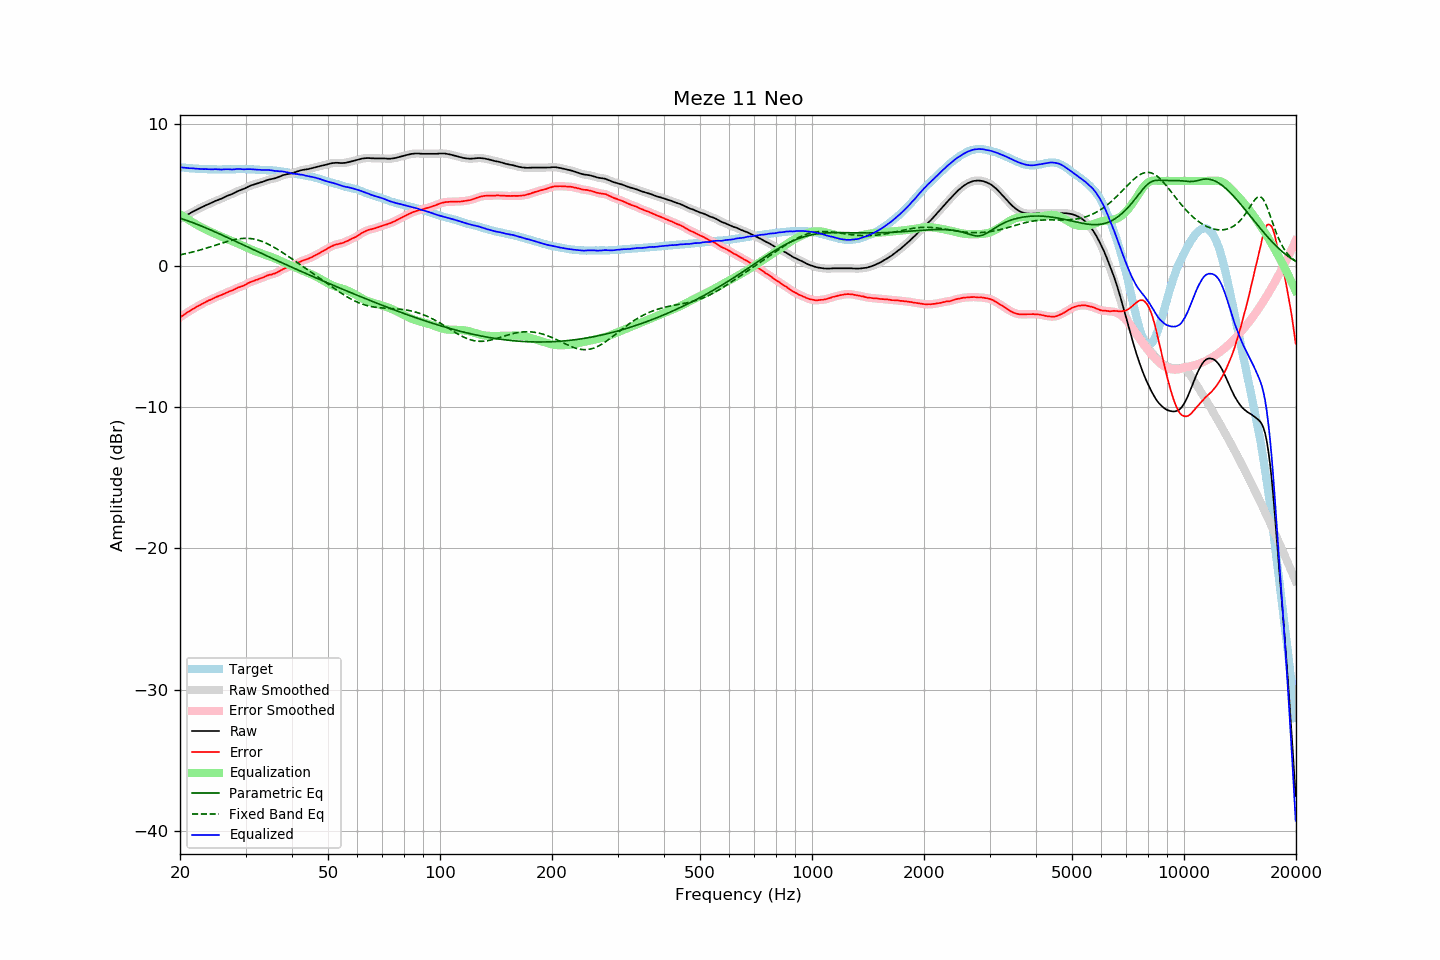

The data file committed next to this chart (first rows):
frequency, raw, error, smoothed, error_smoothed, equalization, parametric_eq, fixed_band_eq, equalized_raw, equalized_smoothed, target
20.00, 3.32, -3.65, 3.32, -3.65, 3.65, 3.36, 0.77, 6.97, 6.97, 6.97
20.20, 3.39, -3.57, 3.38, -3.58, 3.57, 3.33, 0.79, 6.96, 6.96, 6.96
20.40, 3.45, -3.50, 3.45, -3.50, 3.50, 3.29, 0.82, 6.94, 6.95, 6.95
20.61, 3.51, -3.42, 3.51, -3.42, 3.42, 3.25, 0.84, 6.94, 6.94, 6.94
20.81, 3.58, -3.34, 3.57, -3.35, 3.35, 3.21, 0.87, 6.93, 6.92, 6.92
21.02, 3.64, -3.27, 3.64, -3.27, 3.28, 3.17, 0.89, 6.91, 6.91, 6.91
21.23, 3.70, -3.20, 3.70, -3.20, 3.20, 3.13, 0.92, 6.90, 6.91, 6.90
21.44, 3.77, -3.14, 3.76, -3.14, 3.13, 3.09, 0.95, 6.90, 6.90, 6.91
21.66, 3.83, -3.06, 3.82, -3.07, 3.07, 3.05, 0.97, 6.89, 6.89, 6.89
21.87, 3.88, -3.01, 3.88, -3.00, 3.00, 3.00, 1.00, 6.88, 6.88, 6.89
22.09, 3.94, -2.93, 3.94, -2.93, 2.93, 2.96, 1.03, 6.87, 6.87, 6.87
22.31, 4.00, -2.87, 4.00, -2.87, 2.87, 2.91, 1.07, 6.86, 6.86, 6.87
22.54, 4.06, -2.80, 4.06, -2.80, 2.80, 2.87, 1.10, 6.86, 6.86, 6.86
22.76, 4.12, -2.74, 4.11, -2.74, 2.74, 2.82, 1.13, 6.86, 6.85, 6.85
22.99, 4.17, -2.68, 4.17, -2.68, 2.68, 2.78, 1.16, 6.84, 6.85, 6.84
23.22, 4.22, -2.62, 4.22, -2.62, 2.62, 2.73, 1.20, 6.84, 6.84, 6.83
23.45, 4.28, -2.57, 4.27, -2.56, 2.56, 2.68, 1.23, 6.84, 6.84, 6.84
23.69, 4.33, -2.51, 4.33, -2.51, 2.51, 2.63, 1.27, 6.84, 6.84, 6.83
23.92, 4.38, -2.45, 4.37, -2.46, 2.46, 2.58, 1.30, 6.83, 6.83, 6.82
24.16, 4.42, -2.41, 4.42, -2.41, 2.40, 2.53, 1.34, 6.82, 6.82, 6.83
24.40, 4.47, -2.36, 4.47, -2.36, 2.35, 2.48, 1.38, 6.82, 6.82, 6.83
24.65, 4.53, -2.30, 4.53, -2.30, 2.30, 2.43, 1.41, 6.83, 6.83, 6.83
24.89, 4.59, -2.24, 4.58, -2.25, 2.25, 2.38, 1.45, 6.84, 6.83, 6.83
25.14, 4.63, -2.19, 4.63, -2.19, 2.20, 2.33, 1.49, 6.83, 6.83, 6.82
25.39, 4.67, -2.15, 4.67, -2.15, 2.15, 2.28, 1.52, 6.82, 6.82, 6.82
25.65, 4.72, -2.10, 4.71, -2.10, 2.10, 2.23, 1.56, 6.82, 6.81, 6.82
25.91, 4.76, -2.06, 4.76, -2.06, 2.05, 2.18, 1.60, 6.80, 6.81, 6.82
26.16, 4.82, -2.01, 4.82, -2.00, 2.00, 2.13, 1.63, 6.82, 6.82, 6.82
26.43, 4.88, -1.95, 4.87, -1.95, 1.95, 2.08, 1.67, 6.83, 6.82, 6.82
26.69, 4.93, -1.90, 4.93, -1.90, 1.90, 2.02, 1.70, 6.83, 6.83, 6.82
26.96, 4.98, -1.85, 4.97, -1.85, 1.86, 1.97, 1.74, 6.83, 6.83, 6.82
27.23, 5.02, -1.80, 5.02, -1.81, 1.81, 1.92, 1.77, 6.82, 6.82, 6.82
27.50, 5.06, -1.76, 5.06, -1.76, 1.76, 1.87, 1.80, 6.81, 6.81, 6.82
27.77, 5.11, -1.72, 5.11, -1.72, 1.71, 1.81, 1.82, 6.81, 6.82, 6.83
28.05, 5.17, -1.66, 5.17, -1.66, 1.66, 1.76, 1.85, 6.83, 6.83, 6.83
28.33, 5.23, -1.61, 5.23, -1.61, 1.62, 1.71, 1.87, 6.84, 6.84, 6.84
28.62, 5.29, -1.55, 5.28, -1.56, 1.57, 1.65, 1.89, 6.85, 6.85, 6.83
28.90, 5.33, -1.52, 5.33, -1.51, 1.52, 1.60, 1.91, 6.85, 6.85, 6.84
29.19, 5.37, -1.48, 5.37, -1.47, 1.47, 1.55, 1.92, 6.84, 6.84, 6.84
29.48, 5.41, -1.43, 5.41, -1.43, 1.42, 1.49, 1.93, 6.82, 6.83, 6.84
29.78, 5.46, -1.38, 5.46, -1.38, 1.37, 1.44, 1.94, 6.82, 6.82, 6.84
30.08, 5.52, -1.32, 5.51, -1.32, 1.31, 1.39, 1.94, 6.83, 6.83, 6.84
30.38, 5.58, -1.25, 5.57, -1.26, 1.26, 1.33, 1.94, 6.84, 6.83, 6.83
30.68, 5.63, -1.20, 5.63, -1.20, 1.21, 1.28, 1.93, 6.84, 6.84, 6.82
30.99, 5.68, -1.15, 5.67, -1.15, 1.16, 1.23, 1.92, 6.83, 6.83, 6.82
31.30, 5.72, -1.10, 5.71, -1.10, 1.11, 1.17, 1.91, 6.82, 6.82, 6.82
31.61, 5.75, -1.07, 5.75, -1.06, 1.06, 1.12, 1.89, 6.81, 6.81, 6.82
31.93, 5.79, -1.01, 5.78, -1.02, 1.02, 1.07, 1.86, 6.81, 6.80, 6.80
32.24, 5.82, -0.99, 5.82, -0.98, 0.98, 1.02, 1.83, 6.80, 6.80, 6.80
32.57, 5.86, -0.94, 5.86, -0.94, 0.94, 0.96, 1.80, 6.79, 6.79, 6.79
32.89, 5.90, -0.89, 5.89, -0.90, 0.89, 0.91, 1.76, 6.79, 6.79, 6.79
33.22, 5.93, -0.86, 5.93, -0.86, 0.85, 0.86, 1.72, 6.78, 6.78, 6.79
33.55, 5.97, -0.82, 5.97, -0.81, 0.81, 0.80, 1.68, 6.77, 6.77, 6.78
33.89, 6.01, -0.77, 6.01, -0.76, 0.76, 0.75, 1.63, 6.77, 6.77, 6.77
34.23, 6.06, -0.70, 6.05, -0.71, 0.73, 0.70, 1.58, 6.78, 6.78, 6.76
34.57, 6.09, -0.67, 6.09, -0.67, 0.69, 0.65, 1.52, 6.77, 6.77, 6.76
34.92, 6.12, -0.63, 6.12, -0.64, 0.65, 0.59, 1.46, 6.76, 6.76, 6.74
35.27, 6.14, -0.62, 6.14, -0.61, 0.61, 0.54, 1.40, 6.74, 6.75, 6.76
35.62, 6.17, -0.57, 6.16, -0.58, 0.57, 0.49, 1.34, 6.73, 6.73, 6.74
35.97, 6.19, -0.55, 6.19, -0.54, 0.52, 0.44, 1.27, 6.71, 6.71, 6.73
... 635 more rows
